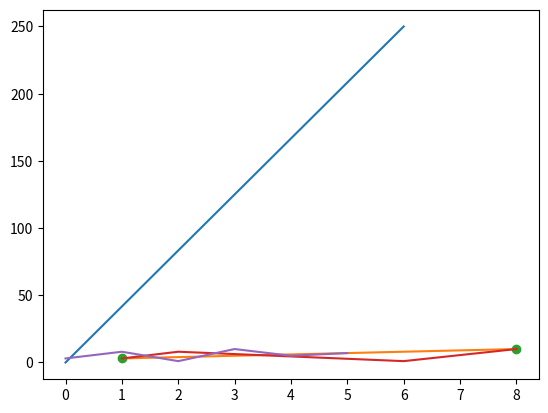

The script that saved this image:
import matplotlib
import matplotlib.pyplot as plt
import numpy as np

# Matplotlib es una biblioteca de representacion grafica de bajo nivel de Python.
# Comprobando la version de Matplotlib
print(matplotlib.__version__)

# Pyplot es un submodulo de Matplotlib que proporciona una interfaz similar a MATLAB.
# Pyplot contiene la mayoria de las utilidades de Maplotlib.
# Dibujando una linea simple
xpoints = np.array([0, 6])
ypoints = np.array([0, 250])

plt.plot(xpoints, ypoints)
plt.show()

# Trazado de Matplotlib
# La funcion plot() se utiliza para dibujar puntos en un diagrama.
# Por defecto, dibuja una linea de punto a punto.
# La funcion plot() necesita dos arrays, uno para los valores del eje x, y otro para los valores del eje y.
# Dibujando puntos en la posicion (1, 3) y (8, 10)
xpoints = np.array([1, 8])  # Valores en x
ypoints = np.array([3, 10])  # Valores en y

plt.plot(xpoints, ypoints)
plt.show()

# Trazando sin linea
# Para trazar solo los marcadores, se puede usar la notacion de cadena de acceso directo 'o'.
# Dibujando puntos en la posicion (1, 3) y (8, 10)
xpoints = np.array([1, 8])  # Valores en x
ypoints = np.array([3, 10])  # Valores en y

plt.plot(xpoints, ypoints, 'o')
plt.show()

# Puntos multiples
# Se pueden trazar tantos puntos como se desee, la unica condicion es que los arrays de x e y deben tener la misma longitud.
# Dibujando puntos en la posicion (1, 3), (2, 8), (6, 1) y (8, 10)
xpoints = np.array([1, 2, 6, 8])  # Valores en x
ypoints = np.array([3, 8, 1, 10])  # Valores en y

plt.plot(xpoints, ypoints)
plt.show()

# Puntos X predeterminados
# Si no se especifican los puntos en el eje x, se obtendran en una sucesion de 0 a infinito, aumentando en uno.
ypoints = np.array([3, 8, 1, 10, 5, 7])

plt.plot(ypoints)
plt.show()
